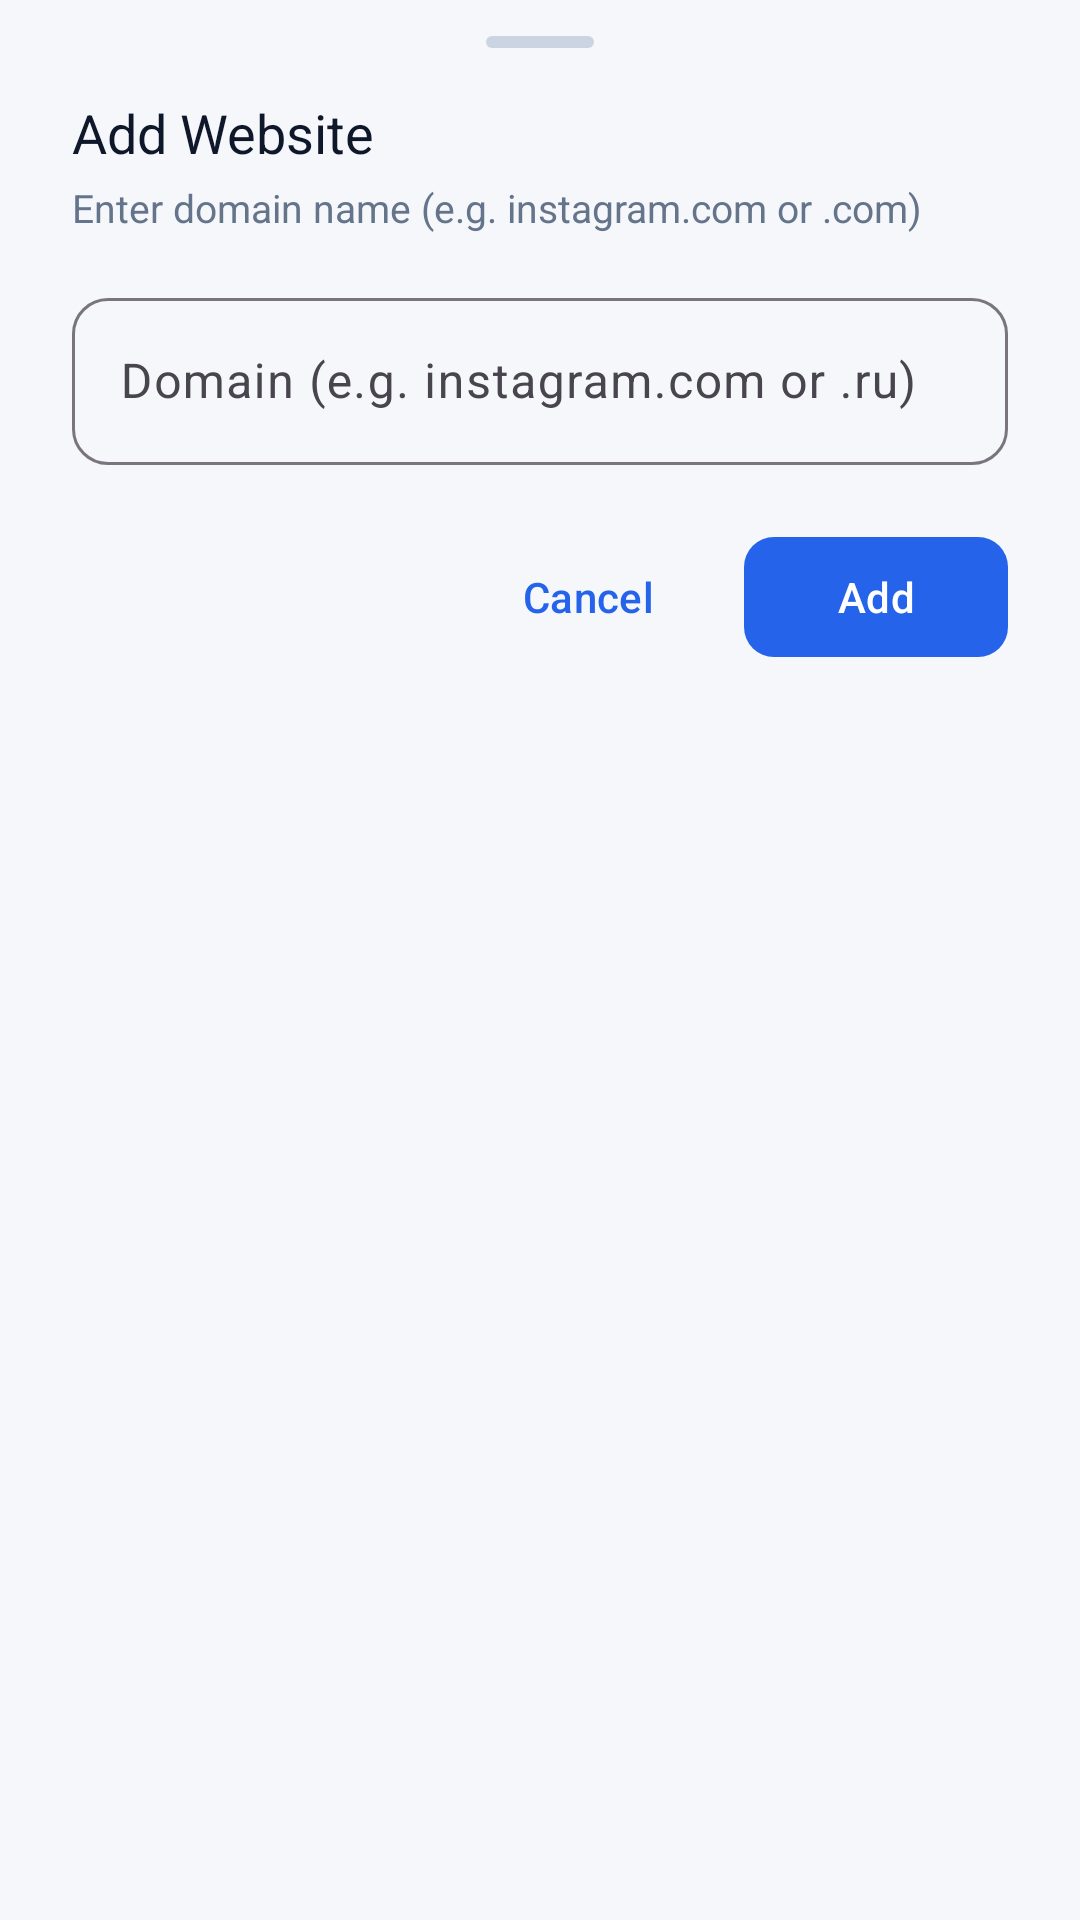

Produce the Android XML layout that renders to this screen, including the resource entries it uses.
<!-- AndroidManifest.xml: application theme Theme.SoxMax -->
<!-- res/layout/bottom_sheet_add_site.xml -->
<?xml version="1.0" encoding="utf-8"?>
<LinearLayout xmlns:android="http://schemas.android.com/apk/res/android"
    xmlns:app="http://schemas.android.com/apk/res-auto"
    xmlns:tools="http://schemas.android.com/tools"
    android:layout_width="match_parent"
    android:layout_height="wrap_content"
    android:orientation="vertical"
    android:background="@drawable/bg_bottom_sheet"
    android:paddingHorizontal="24dp"
    android:paddingTop="12dp"
    android:paddingBottom="28dp">

    <View
        android:layout_width="36dp"
        android:layout_height="4dp"
        android:layout_gravity="center_horizontal"
        android:background="@drawable/bg_drag_handle"
        android:layout_marginBottom="16dp" />

    <TextView
        android:layout_width="match_parent"
        android:layout_height="wrap_content"
        android:text="@string/split_sites_add_title"
        android:textColor="@color/text_primary"
        android:textSize="18sp"
        android:fontFamily="sans-serif-bold" />

    <TextView
        android:layout_width="match_parent"
        android:layout_height="wrap_content"
        android:layout_marginTop="4dp"
        android:layout_marginBottom="16dp"
        android:text="@string/split_sites_add_subtitle"
        android:textColor="@color/text_secondary"
        android:textSize="13sp" />

    <com.google.android.material.textfield.TextInputLayout
        android:id="@+id/layout_domain_input"
        style="@style/Widget.Material3.TextInputLayout.OutlinedBox"
        android:layout_width="match_parent"
        android:layout_height="wrap_content"
        android:layout_marginBottom="20dp"
        android:hint="@string/split_sites_add_hint"
        app:boxCornerRadiusBottomEnd="12dp"
        app:boxCornerRadiusBottomStart="12dp"
        app:boxCornerRadiusTopEnd="12dp"
        app:boxCornerRadiusTopStart="12dp">

        <com.google.android.material.textfield.TextInputEditText
            android:id="@+id/input_domain_value"
            android:layout_width="match_parent"
            android:layout_height="wrap_content"
            android:inputType="textUri"
            android:imeOptions="actionDone"
            android:textSize="16sp" />

    </com.google.android.material.textfield.TextInputLayout>

    <LinearLayout
        android:layout_width="match_parent"
        android:layout_height="wrap_content"
        android:orientation="horizontal"
        android:gravity="end">

        <com.google.android.material.button.MaterialButton
            android:id="@+id/btn_cancel_add_site"
            style="@style/Widget.Material3.Button.TextButton"
            android:layout_width="wrap_content"
            android:layout_height="wrap_content"
            android:layout_marginEnd="8dp"
            android:text="@string/cancel" />

        <com.google.android.material.button.MaterialButton
            android:id="@+id/btn_confirm_add_site"
            style="@style/Widget.Material3.Button"
            android:layout_width="wrap_content"
            android:layout_height="wrap_content"
            android:text="@string/split_sites_add"
            app:cornerRadius="10dp" />

    </LinearLayout>

</LinearLayout>
<!-- resources referenced by this layout -->
<resources>
  <color name="text_primary">#0F172A</color>
  <color name="text_secondary">#64748B</color>
  <!-- drawable bg_drag_handle (drawable) -->
  <?xml version="1.0" encoding="utf-8"?>
  <shape xmlns:android="http://schemas.android.com/apk/res/android"
      android:shape="rectangle">
      <solid android:color="@color/bg_card_stroke" />
      <corners android:radius="4dp" />
  </shape>
  <string name="cancel">Cancel</string>
  <string name="split_sites_add">Add</string>
  <string name="split_sites_add_hint">Domain (e.g. instagram.com or .ru)</string>
  <string name="split_sites_add_subtitle">Enter domain name (e.g. instagram.com or .com)</string>
  <string name="split_sites_add_title">Add Website</string>
  <style name="Theme.SoxMax" parent="Theme.Material3.DayNight.NoActionBar">
          <item name="colorPrimary">@color/accent_blue</item>
          <item name="colorOnPrimary">@android:color/white</item>
          <item name="android:windowBackground">@color/bg_deep</item>
          <item name="android:statusBarColor" tools:targetApi="l">@android:color/transparent</item>
          <item name="android:navigationBarColor" tools:targetApi="l">@android:color/transparent</item>
          <item name="android:windowLightStatusBar" tools:targetApi="m">?attr/isLightTheme</item>
          <item name="android:windowLightNavigationBar" tools:targetApi="o_mr1">?attr/isLightTheme</item>
          <item name="materialSwitchStyle">@style/Widget.Fluxon.Switch</item>
      </style>
  <color name="bg_card_stroke">#CBD5E1</color>
  <color name="accent_blue">#2563EB</color>
  <color name="bg_deep">#F5F7FA</color>
  <style name="Widget.Fluxon.Switch" parent="Widget.Material3.CompoundButton.MaterialSwitch">
          <item name="thumbTint">@color/switch_thumb_selector</item>
          <item name="trackTint">@color/switch_track_selector</item>
          <item name="trackDecorationTint">@android:color/transparent</item>
          <item name="thumbIconTint">@android:color/transparent</item>
          <item name="thumbIconSize">0dp</item>
      </style>
</resources>
